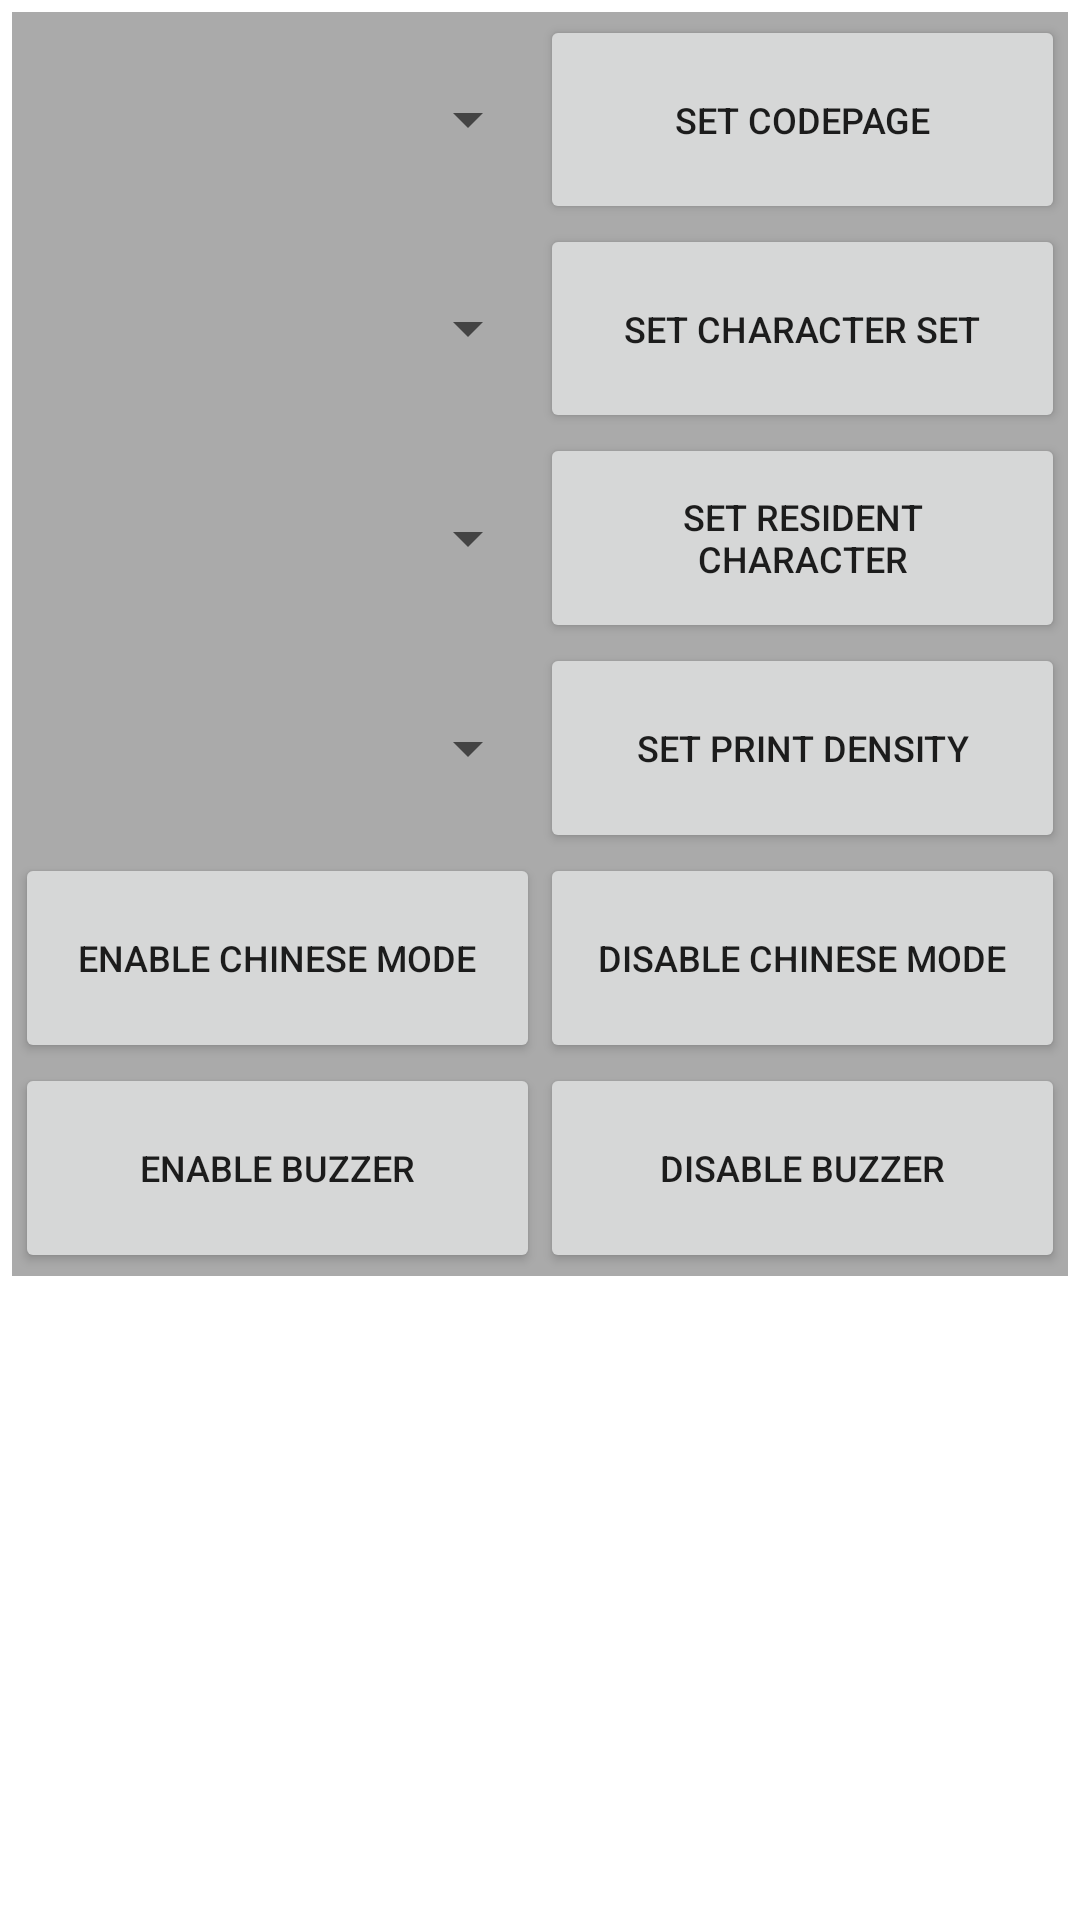

Write the Android layout XML for this screen, with the resource values it uses.
<!-- AndroidManifest.xml: application theme Theme.CitaqTester -->
<!-- res/layout/activity_printmore.xml -->
<?xml version="1.0" encoding="utf-8"?>
<LinearLayout xmlns:android="http://schemas.android.com/apk/res/android"
    android:layout_width="match_parent"
    android:layout_height="match_parent"
    android:background="@android:color/white"
    android:orientation="vertical" >
    
    

    <LinearLayout
        android:layout_width="fill_parent"
        android:layout_height="0dp"
        android:layout_margin="@dimen/margin_8"
        android:padding="@dimen/margin_4"
        android:layout_weight="2"
        android:background="@android:color/darker_gray"
        android:orientation="vertical" >

        <LinearLayout
            android:layout_width="fill_parent"
            android:layout_height="0dp"
            android:layout_weight="1"
            android:orientation="horizontal" >

            <Spinner
                android:id="@+id/spinnerCP"
                android:layout_width="0dp"
                android:layout_height="fill_parent"
                android:layout_weight="1"
                android:textColor="#ffffff" />

            <Button
                android:id="@+id/btn_setCodepage"
                android:layout_width="0dp"
                android:layout_height="fill_parent"
                android:layout_weight="1"
                android:text="@string/btnstr_setCP"
                android:textSize="@dimen/tx_size_20"/>
        </LinearLayout>

        <LinearLayout
            android:layout_width="fill_parent"
            android:layout_height="0dp"
            android:layout_weight="1"
            android:orientation="horizontal" >

            <Spinner
                android:id="@+id/spinnerCS"
                android:layout_width="0dp"
                android:layout_height="fill_parent"
                android:layout_weight="1"
                android:textColor="#ffffff" />

            <Button
                android:id="@+id/btn_setCharacterSet"
                android:layout_width="0dp"
                android:layout_height="fill_parent"
                android:layout_weight="1"
                android:text="@string/btnstr_setCS"
                android:textSize="@dimen/tx_size_20"/>
        </LinearLayout>

        <LinearLayout
            android:layout_width="fill_parent"
            android:layout_height="0dp"
            android:layout_weight="1"
            android:orientation="horizontal" >

            <Spinner
                android:id="@+id/spinnerResidentCS"
                android:layout_width="0dp"
                android:layout_height="fill_parent"
                android:layout_weight="1"
                android:textColor="#ffffff" />

            <Button
                android:id="@+id/btn_setResidentCharacterSet"
                android:layout_width="0dp"
                android:layout_height="fill_parent"
                android:layout_weight="1"
                android:text="@string/btnstr_setResidentCS"
                android:textSize="@dimen/tx_size_20"/>
        </LinearLayout>

        <LinearLayout
            android:layout_width="fill_parent"
            android:layout_height="0dp"
            android:layout_weight="1"
            android:orientation="horizontal" >

            <Spinner
                android:id="@+id/spinnerPrintDensity"
                android:layout_width="0dp"
                android:layout_height="fill_parent"
                android:layout_weight="1"
                android:textColor="#ffffff" />

            <Button
                android:id="@+id/btn_setPrintDensity"
                android:layout_width="0dp"
                android:layout_height="fill_parent"
                android:layout_weight="1"
                android:text="@string/btnstr_setPrintDensity"
                android:textSize="@dimen/tx_size_20"/>
        </LinearLayout>


        <LinearLayout
            android:layout_width="fill_parent"
            android:layout_height="0dp"
            android:layout_weight="1"
            android:orientation="horizontal" >

            <Button
                android:id="@+id/btn_enableChinese"
                android:layout_width="0dp"
                android:layout_height="fill_parent"
                android:layout_weight="1"
                android:text="@string/btnstr_enableChinese"
                android:textSize="@dimen/tx_size_20"/>

            <Button
                android:id="@+id/btn_disableChinese"
                android:layout_width="0dp"
                android:layout_height="fill_parent"
                android:layout_weight="1"
                android:text="@string/btnstr_disableChinese"
                android:textSize="@dimen/tx_size_20"/>
        </LinearLayout>

        <LinearLayout
            android:layout_width="fill_parent"
            android:layout_height="0dp"
            android:layout_weight="1"
            android:orientation="horizontal" >

            <Button
                android:id="@+id/btn_enableBuzzer"
                android:layout_width="0dp"
                android:layout_height="fill_parent"
                android:layout_weight="1"
                android:text="@string/btnstr_enablebuzzer"
                android:textSize="@dimen/tx_size_20"/>
            

            <Button
                android:id="@+id/btn_disableBuzzer_1"
                android:layout_width="0dp"
                android:layout_height="fill_parent"
                android:layout_weight="1"
                android:text="@string/btnstr_disablebuzzer"
                android:textSize="@dimen/tx_size_20"/>
            



        </LinearLayout>
    </LinearLayout>



    <LinearLayout
        android:layout_width="fill_parent"
        android:layout_height="0dp"
        android:layout_weight="1"
        android:orientation="horizontal" >
    </LinearLayout>

</LinearLayout>
<!-- resources referenced by this layout -->
<resources>
  <dimen name="margin_4" tools:ignore="MissingDefaultResource">1dp</dimen>
  <dimen name="margin_8" tools:ignore="MissingDefaultResource">4dp</dimen>
  <dimen name="tx_size_20" tools:ignore="MissingDefaultResource">12sp</dimen>
  <string name="btnstr_cutpaper">Cut Paper</string>
  <string name="btnstr_disableChinese">Disable Chinese Mode</string>
  <string name="btnstr_disablebuzzer">Disable Buzzer</string>
  <string name="btnstr_enableChinese">Enable Chinese Mode</string>
  <string name="btnstr_enablebuzzer">Enable Buzzer</string>
  <string name="btnstr_getstatus">Real-time status transmission</string>
  <string name="btnstr_openPicture">Open picture </string>
  <string name="btnstr_opencash">Open cash</string>
  <string name="btnstr_printPicture">Print picture</string>
  <string name="btnstr_printdemo">Print demo</string>
  <string name="btnstr_printtest">Print self test</string>
  <string name="btnstr_setCP">Set Codepage</string>
  <string name="btnstr_setCS">Set Character Set</string>
  <string name="btnstr_setPrintDensity">Set Print Density</string>
  <string name="btnstr_setResidentCS">Set Resident Character</string>
  <string name="str_datareception">Reception</string>
  <style name="Theme.CitaqTester" parent="Theme.MaterialComponents.DayNight.DarkActionBar">
          
          <item name="colorPrimary">@color/purple_500</item>
          <item name="colorPrimaryVariant">@color/purple_700</item>
          <item name="colorOnPrimary">@color/white</item>
          
          <item name="colorSecondary">@color/teal_200</item>
          <item name="colorSecondaryVariant">@color/teal_700</item>
          <item name="colorOnSecondary">@color/black</item>
          
          <item name="android:statusBarColor">?attr/colorPrimaryVariant</item>
          
      </style>
  <color name="purple_500">#FF6200EE</color>
  <color name="purple_700">#FF3700B3</color>
  <color name="white">#FFFFFFFF</color>
  <color name="teal_200">#FF03DAC5</color>
  <color name="teal_700">#FF018786</color>
  <color name="black">#000000</color>
</resources>
